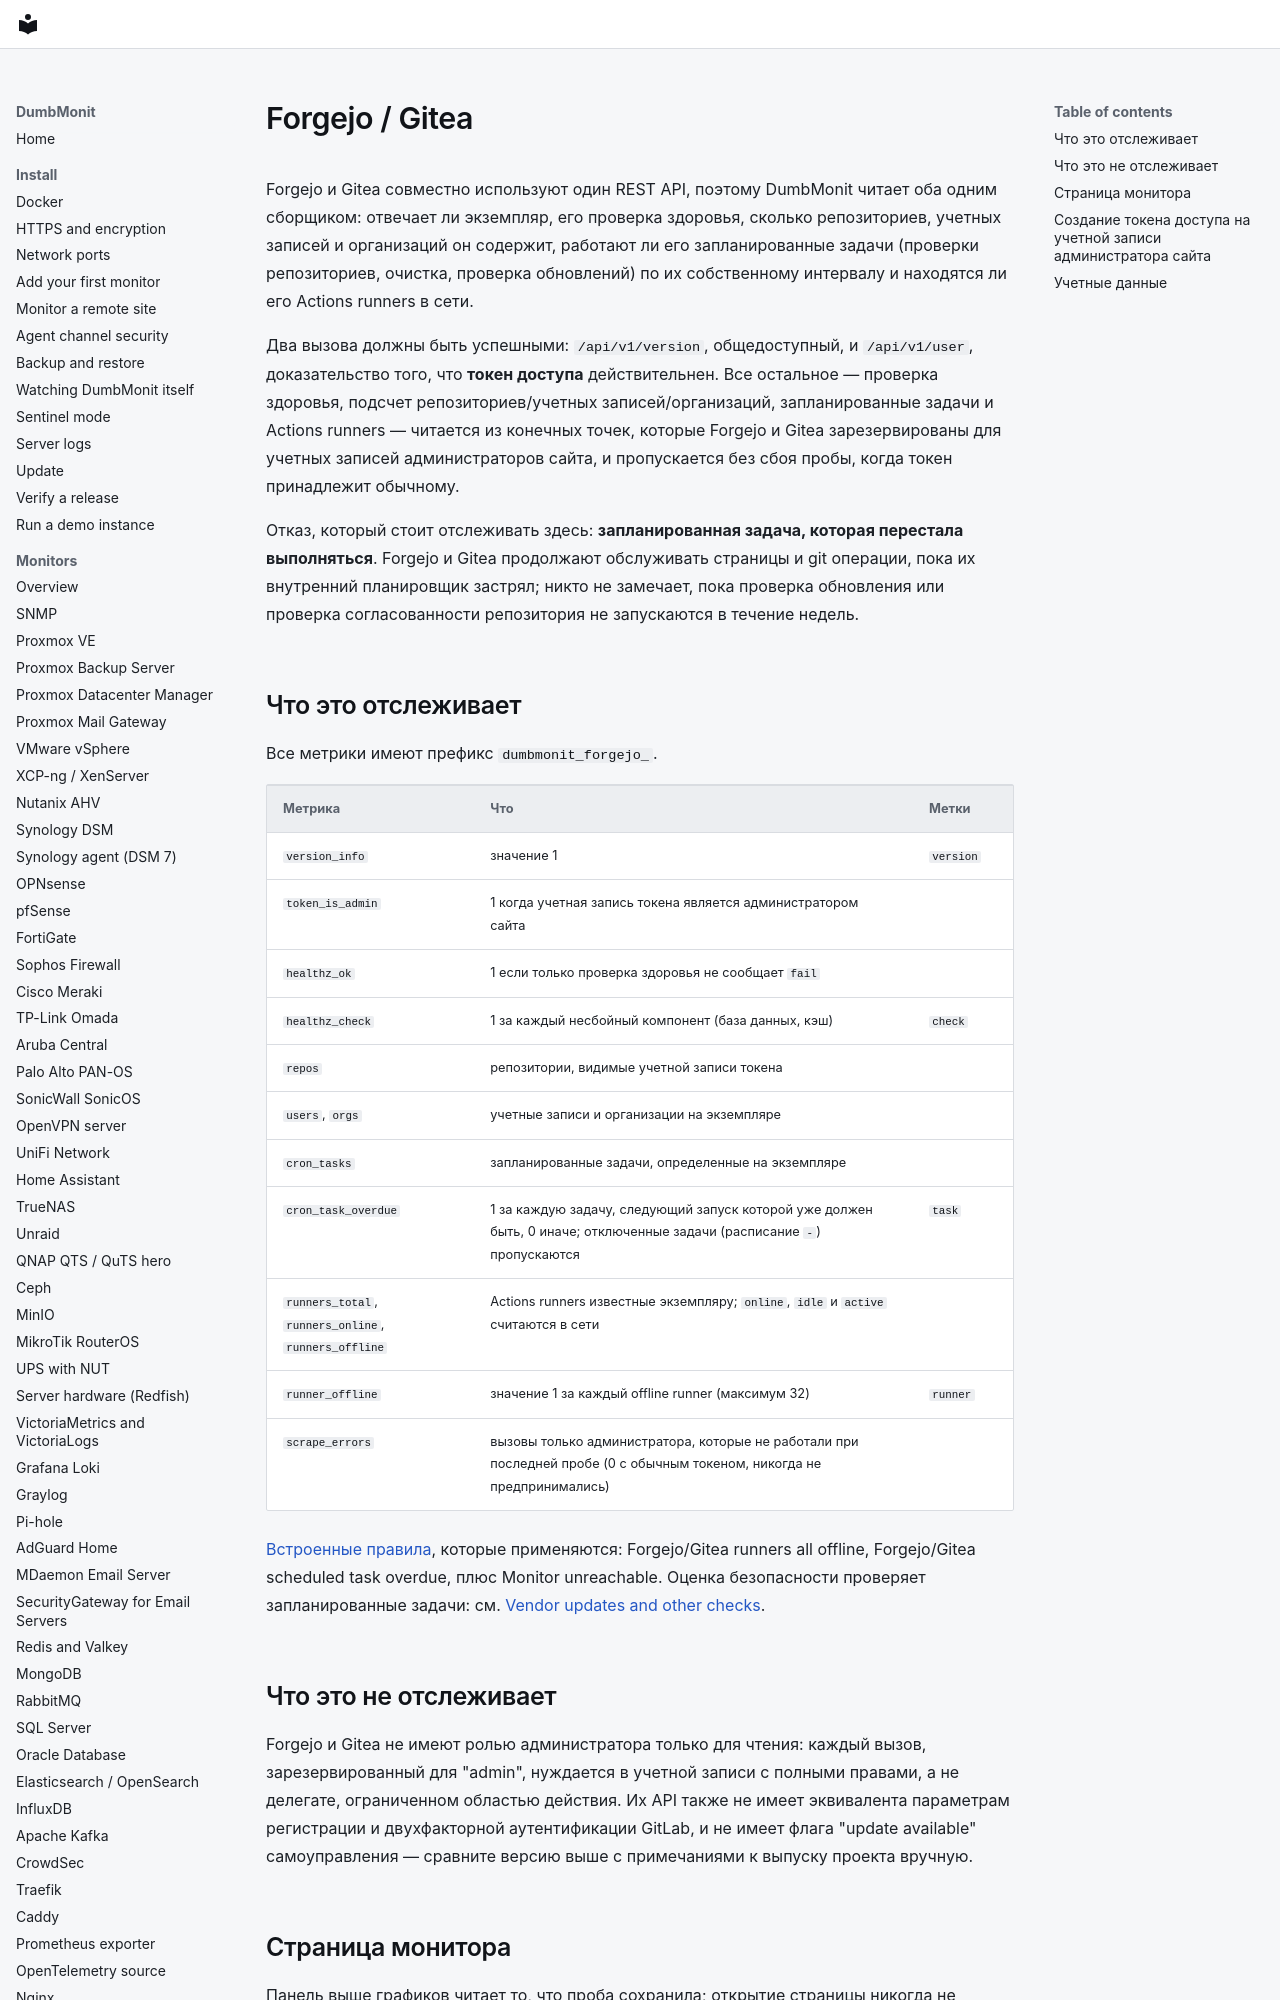

repository: laupernoe/dumbmonit · page: devices/forgejo.ru/index.html · generator: mkdocs

# Forgejo / Gitea

Forgejo и Gitea совместно используют один REST API, поэтому DumbMonit читает оба одним сборщиком: отвечает ли экземпляр, его проверка здоровья, сколько репозиториев, учетных записей и организаций он содержит, работают ли его запланированные задачи (проверки репозиториев, очистка, проверка обновлений) по их собственному интервалу и находятся ли его Actions runners в сети.

Два вызова должны быть успешными: `/api/v1/version`, общедоступный, и `/api/v1/user`, доказательство того, что **токен доступа** действительнен. Все остальное — проверка здоровья, подсчет репозиториев/учетных записей/организаций, запланированные задачи и Actions runners — читается из конечных точек, которые Forgejo и Gitea зарезервированы для учетных записей администраторов сайта, и пропускается без сбоя пробы, когда токен принадлежит обычному.

Отказ, который стоит отслеживать здесь: **запланированная задача, которая перестала выполняться**. Forgejo и Gitea продолжают обслуживать страницы и git операции, пока их внутренний планировщик застрял; никто не замечает, пока проверка обновления или проверка согласованности репозитория не запускаются в течение недель.
